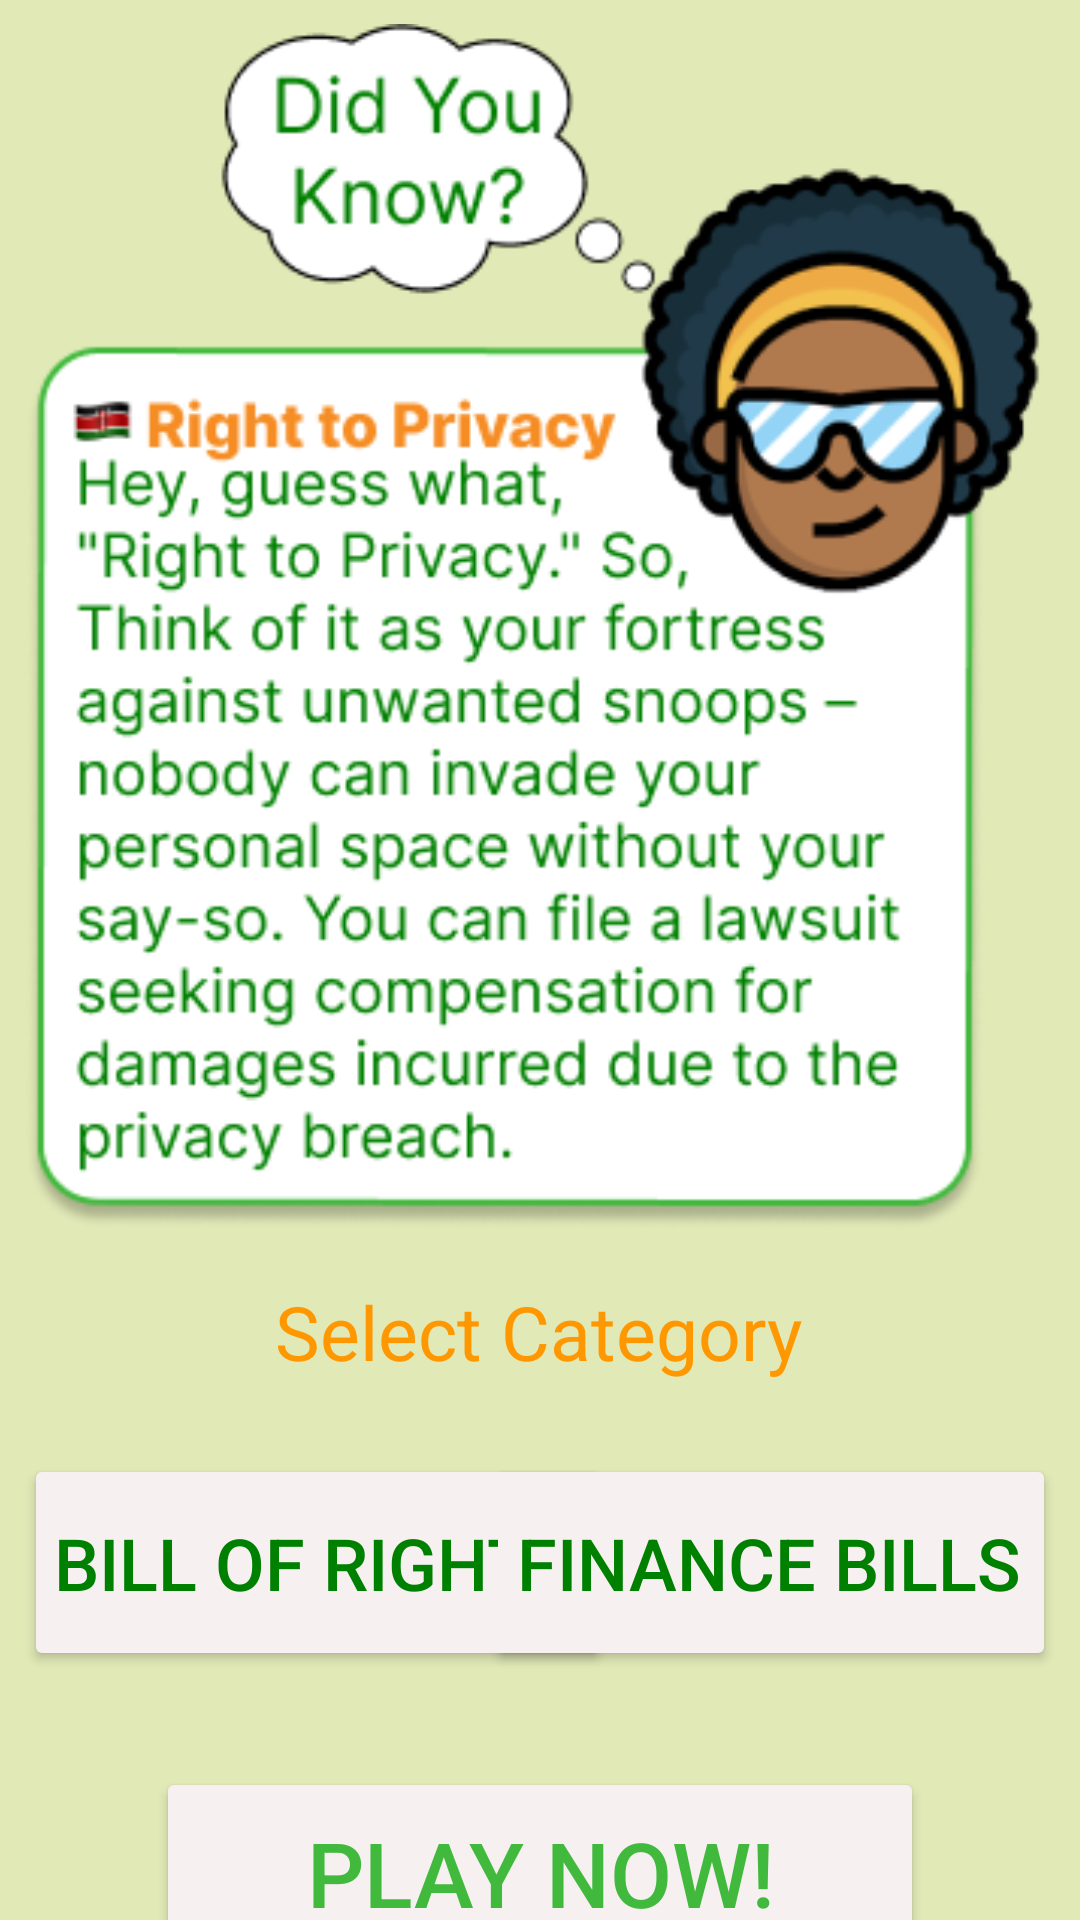

Write the Android layout XML for this screen, with the resource values it uses.
<!-- AndroidManifest.xml: application theme Theme.SerawaziApplication -->
<!-- res/layout/fragment_home.xml -->
<?xml version="1.0" encoding="utf-8"?>
<androidx.constraintlayout.widget.ConstraintLayout xmlns:android="http://schemas.android.com/apk/res/android"
    xmlns:app="http://schemas.android.com/apk/res-auto"
    xmlns:tools="http://schemas.android.com/tools"
    android:layout_width="match_parent"
    android:background="@color/gray"
    android:layout_height="match_parent"
    tools:context=".homepage">
    <ImageView
            android:id="@+id/ivupdates"
            android:layout_width="380dp"
            android:layout_height="403dp"
            android:layout_marginTop="8dp"
            app:layout_constraintEnd_toEndOf="parent"
            app:layout_constraintStart_toStartOf="parent"
            app:layout_constraintTop_toTopOf="parent"
            app:srcCompat="@drawable/updates" />

        <TextView
            android:id="@+id/tvselect"
            android:layout_width="wrap_content"
            android:layout_height="wrap_content"
            android:layout_marginTop="16dp"
            android:text="Select Category"
            android:textColor="#FF9800"
            android:textSize="25sp"
            app:layout_constraintEnd_toEndOf="parent"
            app:layout_constraintHorizontal_bias="0.497"
            app:layout_constraintStart_toStartOf="parent"
            app:layout_constraintTop_toBottomOf="@+id/ivupdates" />

        <Button
            android:id="@+id/btnBills"
            android:layout_width="wrap_content"
            android:layout_height="wrap_content"
            android:layout_marginStart="8dp"
            android:layout_marginTop="24dp"
            android:backgroundTint="#F6F0F0"
            android:paddingLeft="10dp"
            android:paddingTop="20dp"
            android:paddingBottom="20dp"
            android:text="Bill of Rights"
            android:textColor="#008000"
            android:textSize="24sp"
            app:cornerRadius="10dp"
            app:layout_constraintStart_toStartOf="parent"
            app:layout_constraintTop_toBottomOf="@+id/tvselect"
            app:strokeColor="#40B93C"
            app:strokeWidth="2dp" />

        <Button
            android:id="@+id/btnfinance"
            android:layout_width="wrap_content"
            android:layout_height="wrap_content"
            android:layout_marginTop="24dp"
            android:layout_marginEnd="8dp"
            android:backgroundTint="#F6F0F0"
            android:paddingLeft="10dp"
            android:paddingTop="20dp"
            android:paddingBottom="20dp"
            android:text="Finance Bills"
            android:textColor="#008000"
            android:textSize="24sp"
            app:cornerRadius="10dp"
            app:layout_constraintEnd_toEndOf="parent"
            app:layout_constraintTop_toBottomOf="@+id/tvselect"
            app:strokeColor="#40B93C"
            app:strokeWidth="2dp" />

        <Button
            android:id="@+id/btnplay"
            android:layout_width="wrap_content"
            android:layout_height="wrap_content"
            android:layout_marginTop="32dp"
            android:backgroundTint="#F6F0F0"
            android:paddingLeft="50dp"
            android:paddingTop="15dp"
            android:paddingRight="50dp"
            android:paddingBottom="15dp"
            android:shadowRadius="13"
            android:text="Play Now!"
            android:textColor="#40B93C"
            android:textSize="30sp"
            app:layout_constraintEnd_toEndOf="parent"
            app:layout_constraintStart_toStartOf="parent"
            app:layout_constraintTop_toBottomOf="@+id/btnfinance"
            app:strokeColor="#40B93C"
            app:strokeWidth="2dp" />

</androidx.constraintlayout.widget.ConstraintLayout>
<!-- resources referenced by this layout -->
<resources>
  <color name="gray">#E1E9B7</color>
  <!-- drawable updates: png bitmap (drawable, 55888 bytes) -->
  <style name="Theme.SerawaziApplication" parent="Base.Theme.SerawaziApplication" />
  <style name="Base.Theme.SerawaziApplication" parent="Theme.Material3.DayNight.NoActionBar">
          
          
          <item name="android:statusBarColor">#003B2B</item>
      </style>
</resources>
